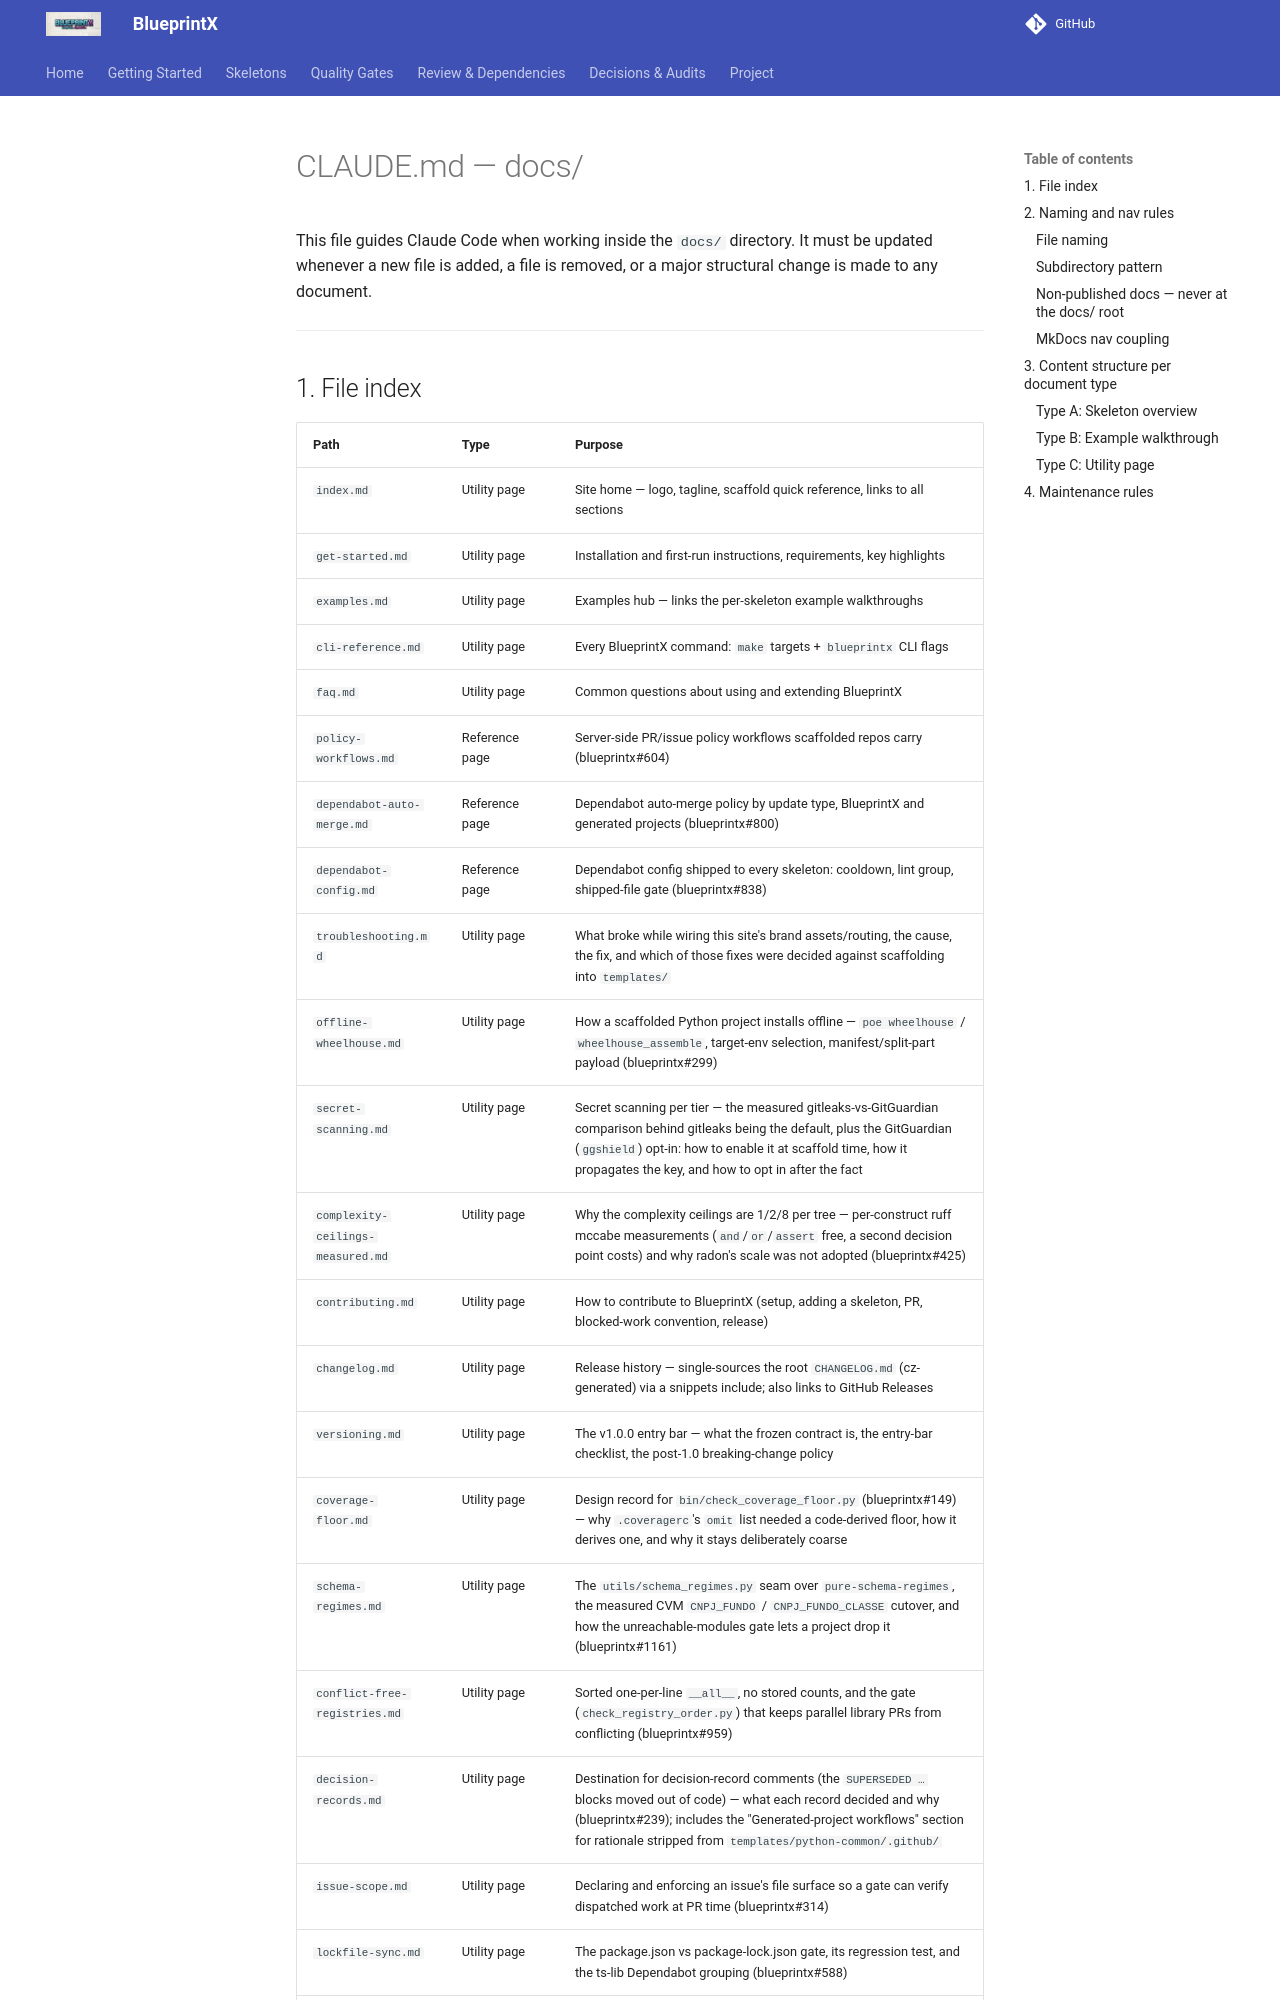

repository: guilhermegor/blueprintx · page: CLAUDE/index.html · generator: mkdocs

# CLAUDE.md — docs/

This file guides Claude Code when working inside the `docs/` directory.
It must be updated whenever a new file is added, a file is removed, or a major structural change is made to any document.

---
